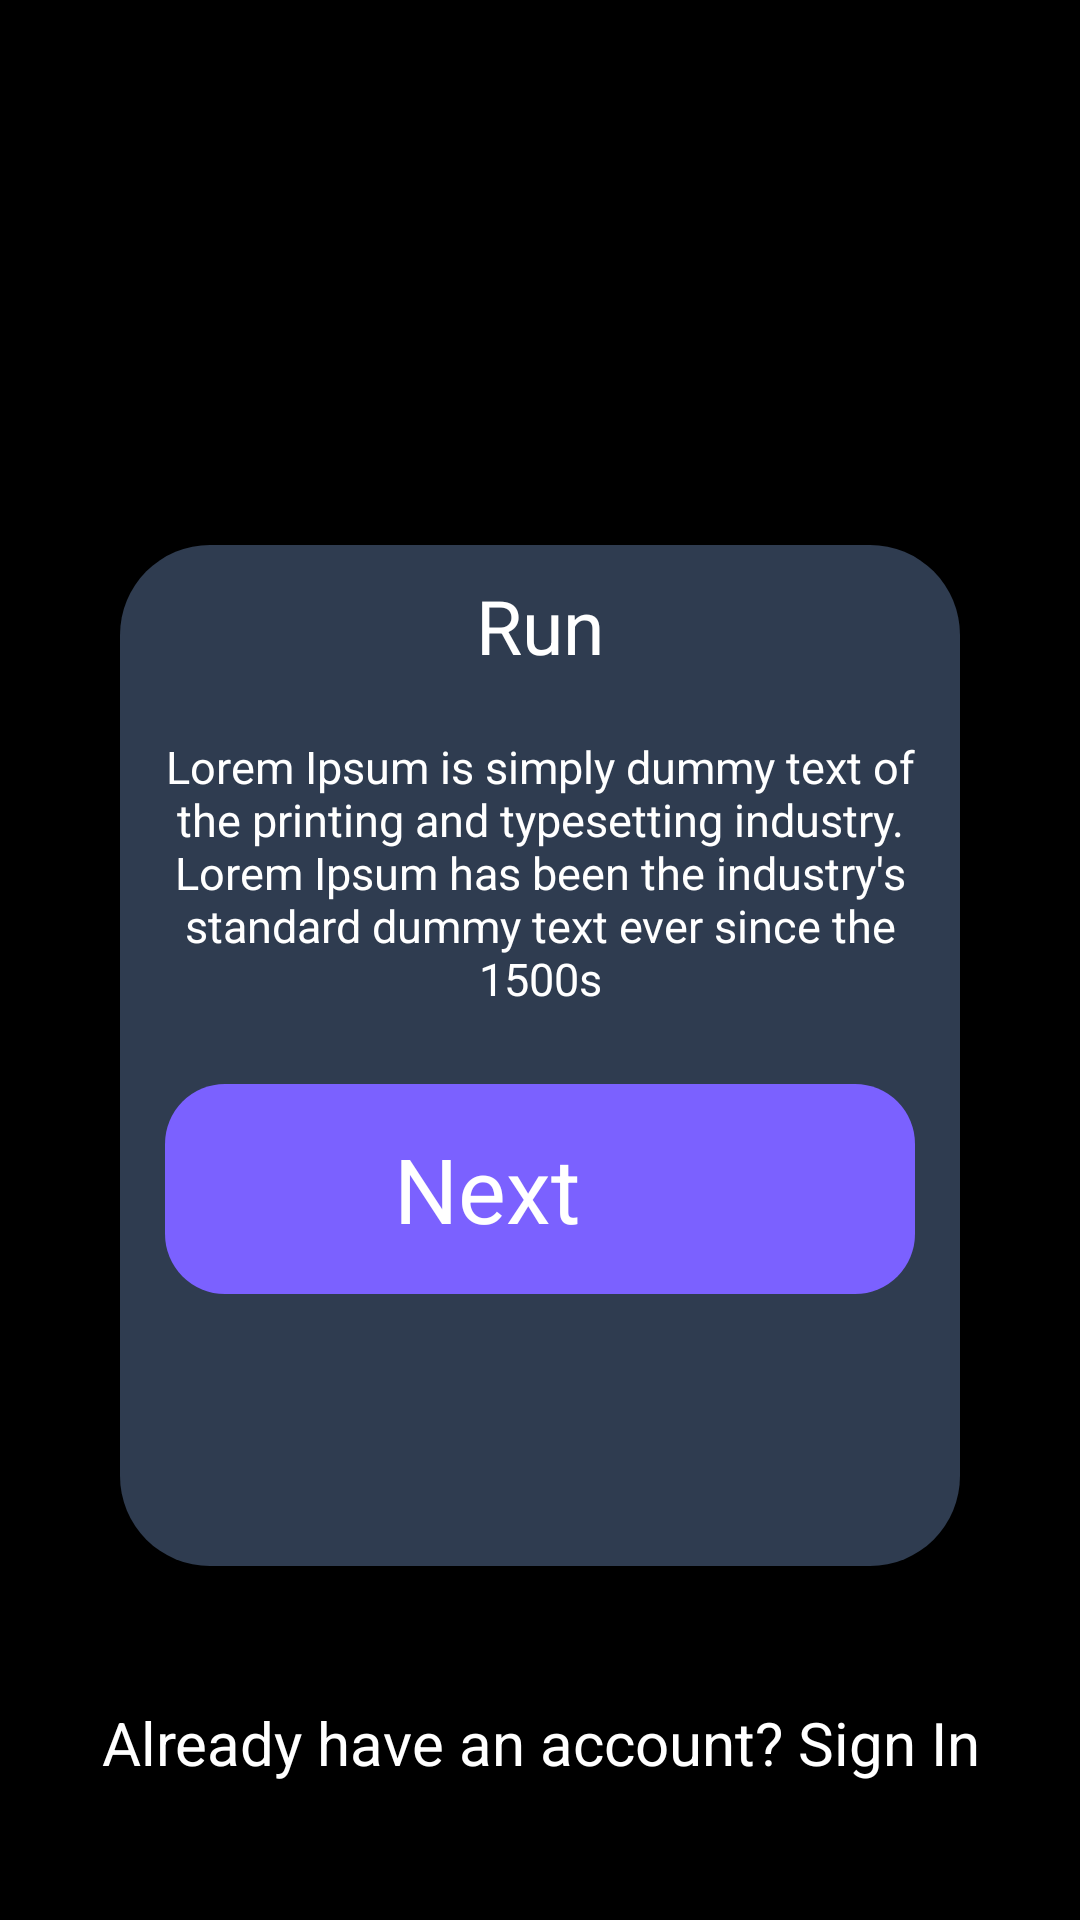

Layout XML and referenced resources for this Android screen:
<!-- AndroidManifest.xml: application theme Theme.E_App -->
<!-- res/layout/activity_sign_up_page.xml -->
<?xml version="1.0" encoding="utf-8"?>
<LinearLayout xmlns:android="http://schemas.android.com/apk/res/android"
    xmlns:app="http://schemas.android.com/apk/res-auto"
    xmlns:tools="http://schemas.android.com/tools"
    android:layout_width="match_parent"
    android:layout_height="match_parent"
    android:orientation="vertical"
    android:layout_weight="100"
    android:background="#000"
    tools:context=".sign_up_page">
    <ImageView
        android:layout_width="wrap_content"
        android:layout_height="wrap_content"
        android:src="@drawable/sign_in"
        android:scaleType="centerInside"
        android:layout_gravity="center"
        android:layout_weight="50"
        />
<LinearLayout
    android:layout_width="match_parent"
    android:layout_height="wrap_content"
    android:layout_weight="25"
    android:background="@drawable/rounded_box"
    android:layout_marginRight="40dp"
    android:layout_marginLeft="40dp"
    android:orientation="vertical"
    >
<TextView
    android:layout_width="match_parent"
    android:layout_height="wrap_content"
    android:textSize="25dp"
    android:text="Run"
    android:padding="10dp"
    android:gravity="center"
    android:textColor="@color/white"
    />
    <TextView
        android:layout_width="match_parent"
        android:layout_height="wrap_content"
        android:text="@string/sign_in_text"
        android:textSize="15dp"
        android:textStyle="normal"
        android:gravity="center"
        android:padding="10dp"
        android:textColor="@color/white"
        />
    <LinearLayout
        android:id="@+id/signIn_btn"
        android:layout_width="250dp"
        android:layout_height="70dp"
        android:layout_gravity="center"
        android:gravity="center"
        android:layout_marginTop="15dp"
        android:background="@drawable/rounded_rectangle"
        android:orientation="horizontal">

        <TextView
            android:text="Next"
            android:layout_width="wrap_content"
            android:layout_height="wrap_content"
            android:gravity="center"
            android:paddingTop="10dp"
            android:paddingBottom="10dp"
            android:textSize="30dp"
            android:textColor="@color/white"
            android:layout_marginLeft="25dp"/>
        <ImageView
            android:src="@drawable/arrow_right"
            android:layout_width="50dp"
            android:layout_height="30dp"
            android:layout_gravity="center_vertical"
            android:layout_marginLeft="10dp"/>
    </LinearLayout>


</LinearLayout>
    <LinearLayout
        android:layout_width="match_parent"
        android:layout_height="wrap_content"
        android:orientation="vertical"
        android:layout_weight="25"
        android:gravity="center"
        >
<TextView
    android:id="@+id/textView"
    android:layout_width="match_parent"
    android:layout_height="wrap_content"
    android:text="Already have an account? Sign In"
    android:textSize="20dp"
    android:gravity="center"
    android:textColor="@color/white"
    />













    </LinearLayout>

</LinearLayout>
<!-- resources referenced by this layout -->
<resources>
  <color name="white">#FFFFFFFF</color>
  <!-- drawable rounded_box (drawable) -->
  <?xml version="1.0" encoding="utf-8"?>
  <shape xmlns:android="http://schemas.android.com/apk/res/android">
      <solid android:color="#2F3C50"/>
      <corners
          android:bottomRightRadius="30dp"
          android:bottomLeftRadius="30dp"
          android:topLeftRadius="30dp"
          android:topRightRadius="30dp"/>
  </shape>
  <!-- drawable rounded_rectangle (drawable) -->
  <?xml version="1.0" encoding="utf-8"?>
  <shape xmlns:android="http://schemas.android.com/apk/res/android">
  <solid android:color="#7B61FF"/>
      <corners
          android:bottomRightRadius="20dp"
          android:bottomLeftRadius="20dp"
          android:topLeftRadius="20dp"
          android:topRightRadius="20dp"/>
  </shape>
  <string name="sign_in_text">Lorem Ipsum is simply dummy text of the printing and typesetting industry. Lorem Ipsum has been the industry\'s standard dummy text ever since the 1500s</string>
  <style name="Theme.E_App" parent="Base.Theme.E_App" />
  <style name="Base.Theme.E_App" parent="Theme.Material3.DayNight.NoActionBar">
          
          
      </style>
</resources>
